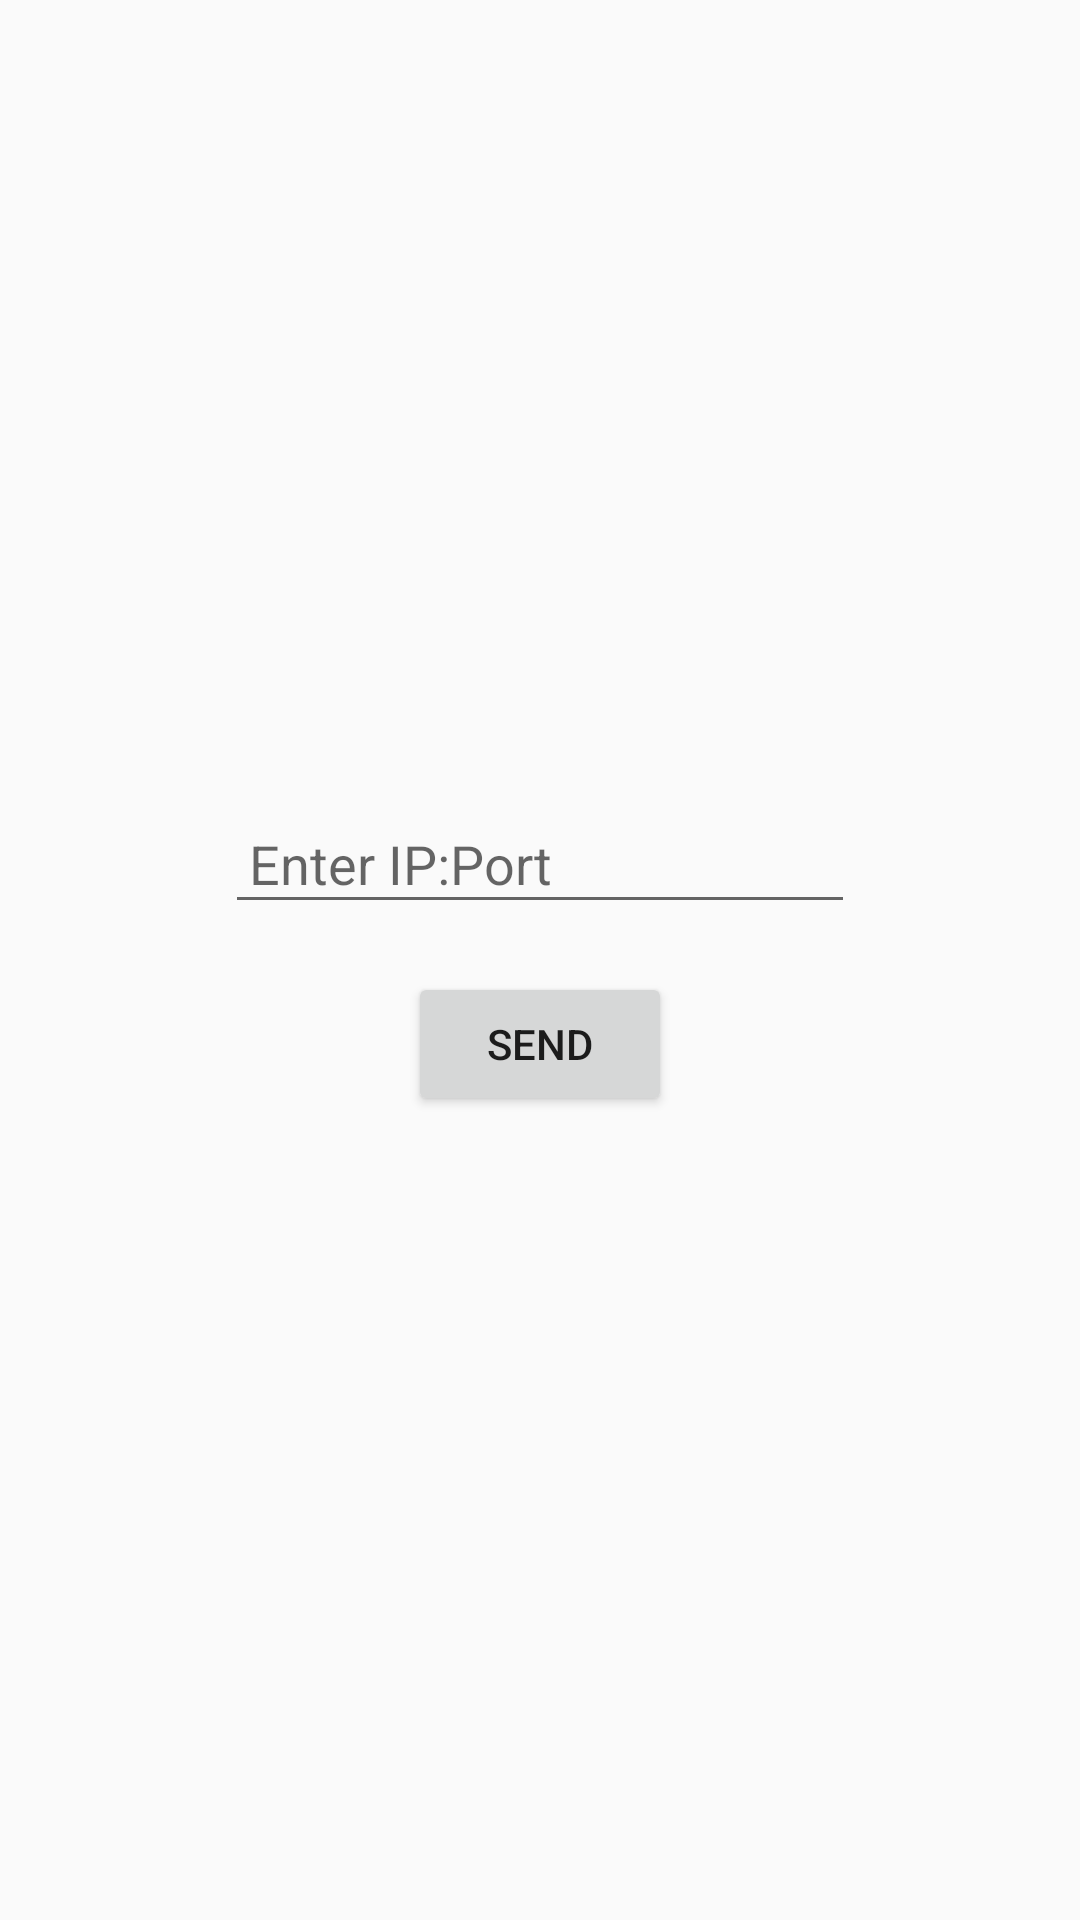

Produce the Android XML layout that renders to this screen, including the resource entries it uses.
<!-- AndroidManifest.xml: application theme Theme.AppCompat.Light -->
<!-- res/layout/content_main.xml -->
<?xml version="1.0" encoding="utf-8"?>
<LinearLayout
    xmlns:android="http://schemas.android.com/apk/res/android"
    android:layout_width="match_parent"
    android:layout_height="match_parent"
    android:gravity="center"
    android:orientation="vertical"
    android:padding="16dp">

    <EditText
        android:id="@+id/mainEditText1"
        android:layout_width="wrap_content"
        android:layout_height="wrap_content"
        android:autofillHints="ip"
        android:ems="10"
        android:hint="Enter IP:Port"
        android:inputType="text"
        android:padding="8dp" />

    <Button
        android:id="@+id/mainButton1"
        android:layout_width="wrap_content"
        android:layout_height="wrap_content"
        android:text="Send"
        android:layout_marginTop="16dp" />

</LinearLayout>
<!-- resources referenced by this layout -->
<resources>

</resources>
